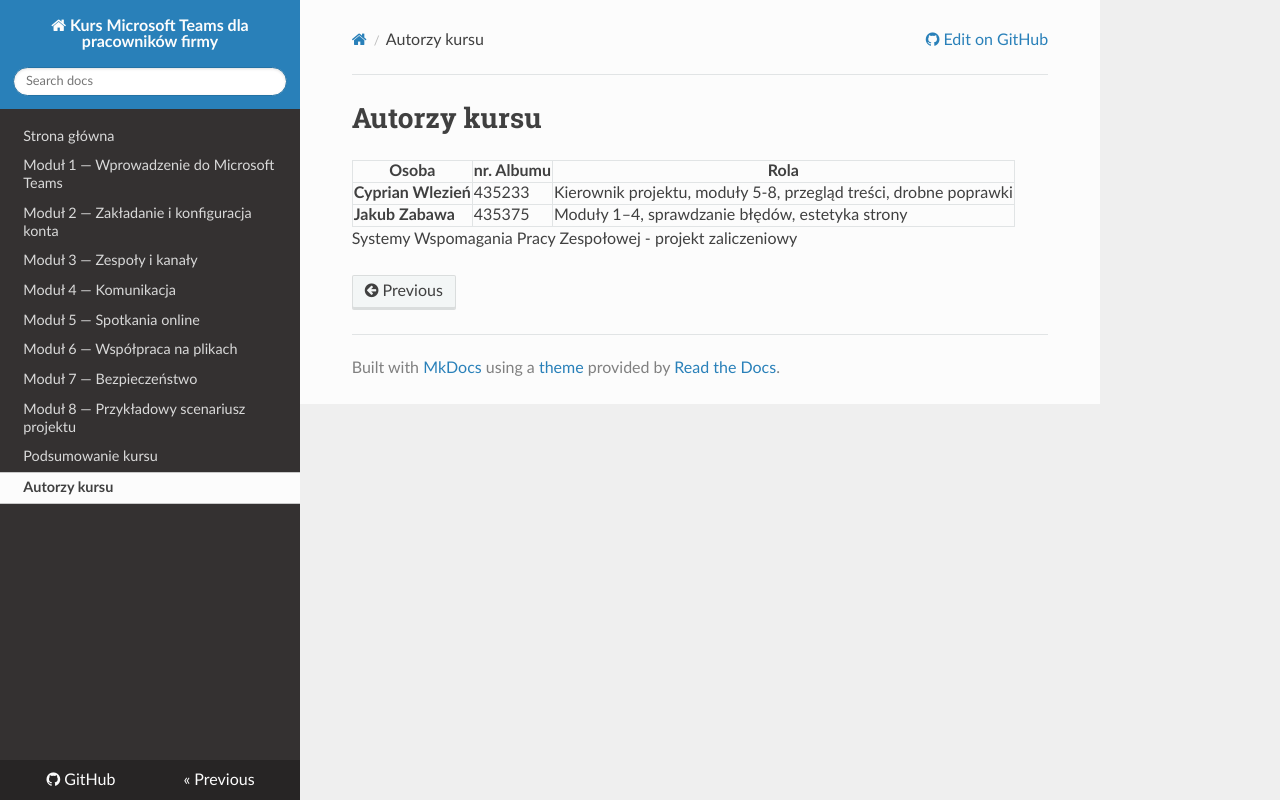

repository: Cyprian-Wlezien/MicrosoftTeams_Dokumentacja-prod · page: autorzy/index.html · generator: mkdocs

# Autorzy kursu

| Osoba | nr. Albumu | Rola |
|---|---|---|
| **Cyprian Wlezień** | 435233 | Kierownik projektu, moduły 5-8, przegląd treści, drobne poprawki |
| **Jakub Zabawa** | 435375 | Moduły 1–4, sprawdzanie błędów, estetyka strony |

Systemy Wspomagania Pracy Zespołowej - projekt zaliczeniowy
